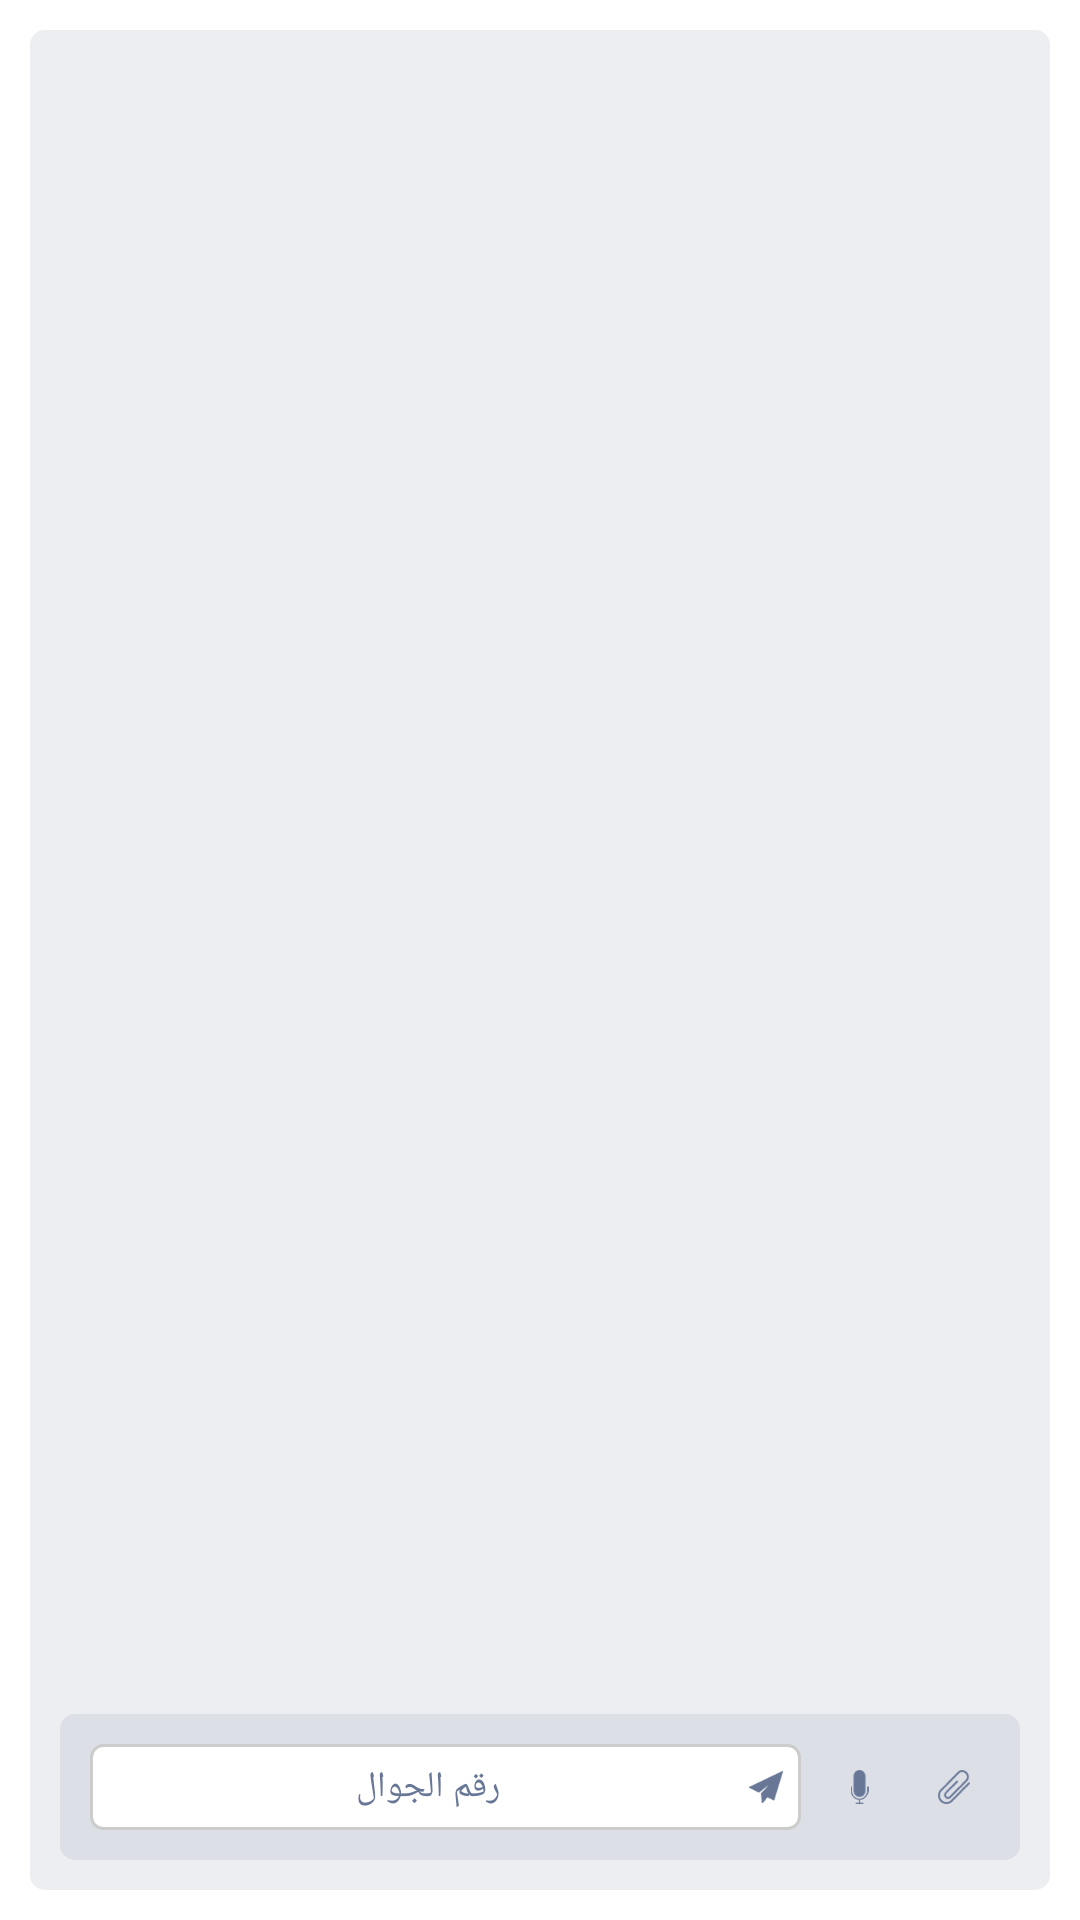

This screen was rendered from an Android layout file. Write that file and the resources it references.
<!-- AndroidManifest.xml: application theme AppTheme -->
<!-- res/layout/fragment_employee_management.xml -->
<?xml version="1.0" encoding="utf-8"?>
<FrameLayout xmlns:android="http://schemas.android.com/apk/res/android"
    xmlns:tools="http://schemas.android.com/tools"
    android:layout_width="match_parent"
    android:layout_height="match_parent"
    android:background="#FFF"
    tools:context=".ui.activity.employee.EmployeeManagementFragment">

    <LinearLayout
        android:layout_width="match_parent"
        android:layout_height="match_parent"
        android:orientation="vertical"
        android:layout_margin="10dp"
        android:background="@drawable/continue_order_bg"
        >
        <android.support.v7.widget.RecyclerView
            android:layout_width="match_parent"
            android:layout_height="0dp"
            android:layout_margin="10dp"
            android:layout_weight="1"
            />

        <LinearLayout
            android:layout_width="match_parent"
            android:layout_height="wrap_content"
            android:orientation="horizontal"
            android:background="@drawable/chat_bg"
            android:layout_margin="10dp"
            android:gravity="center"
            android:weightSum="10"
            >

            <EditText
                android:layout_width="0dp"
                android:layout_height="wrap_content"
                android:background="@drawable/sign_in_border"
                android:drawableEnd="@drawable/sent_mail"
                android:padding="6dp"
                android:textColor="@color/text_color"
                android:textAlignment="center"
                android:hint="رقم الجوال"
                android:id="@+id/chat_message_content"
                android:textColorHint="@color/text_color"
                android:textSize="12sp"
                android:layout_margin="10dp"
                android:layout_weight="9"
                />

            <ImageView
                android:layout_width="wrap_content"
                android:layout_height="wrap_content"
                android:src="@drawable/microphone"
                android:layout_weight=".5"
                />

            <ImageView
                android:layout_width="wrap_content"
                android:layout_height="wrap_content"
                android:src="@drawable/attachment"
                android:layout_weight=".5"
                android:layout_margin="10dp"
                />

        </LinearLayout>

    </LinearLayout>


</FrameLayout>
<!-- resources referenced by this layout -->
<resources>
  <color name="text_color">#687796</color>
  <!-- drawable attachment: png bitmap (drawable-xxxhdpi, 3423 bytes) -->
  <!-- drawable chat_bg (drawable) -->
  <?xml version="1.0" encoding="utf-8"?>
  <shape xmlns:android="http://schemas.android.com/apk/res/android">
  
      <solid android:color="#DDDFE7"/>
      <corners android:bottomLeftRadius="5dp"
          android:bottomRightRadius="5dp"
          android:topLeftRadius="5dp"
          android:topRightRadius="5dp"/>
  </shape>
  <!-- drawable continue_order_bg (drawable) -->
  <?xml version="1.0" encoding="utf-8"?>
  <shape xmlns:android="http://schemas.android.com/apk/res/android">
  
      <solid android:color="#EDEEF2"/>
      <corners android:bottomLeftRadius="5dp"
          android:bottomRightRadius="5dp"
          android:topLeftRadius="5dp"
          android:topRightRadius="5dp"/>
  </shape>
  <!-- drawable microphone: png bitmap (drawable-xxxhdpi, 1439 bytes) -->
  <!-- drawable sent_mail: png bitmap (drawable-xxxhdpi, 1784 bytes) -->
  <!-- drawable sign_in_border (drawable) -->
  <?xml version="1.0" encoding="utf-8"?>
  <shape xmlns:android="http://schemas.android.com/apk/res/android">
      <solid android:color="@android:color/white" />
      <corners android:radius="4dp" />
      <stroke
          android:width="1dp"
          android:color="#ccc" />
  </shape>
  <style name="AppTheme" parent="Theme.AppCompat.Light.NoActionBar">
          
          <item name="colorPrimary">@color/colorPrimary</item>
          <item name="colorPrimaryDark">@color/colorPrimaryDark</item>
          <item name="colorAccent">@color/colorAccent</item>
      </style>
  <color name="colorPrimary">#3F51B5</color>
  <color name="colorPrimaryDark">#a95d8a</color>
  <color name="colorAccent">#687796</color>
</resources>
